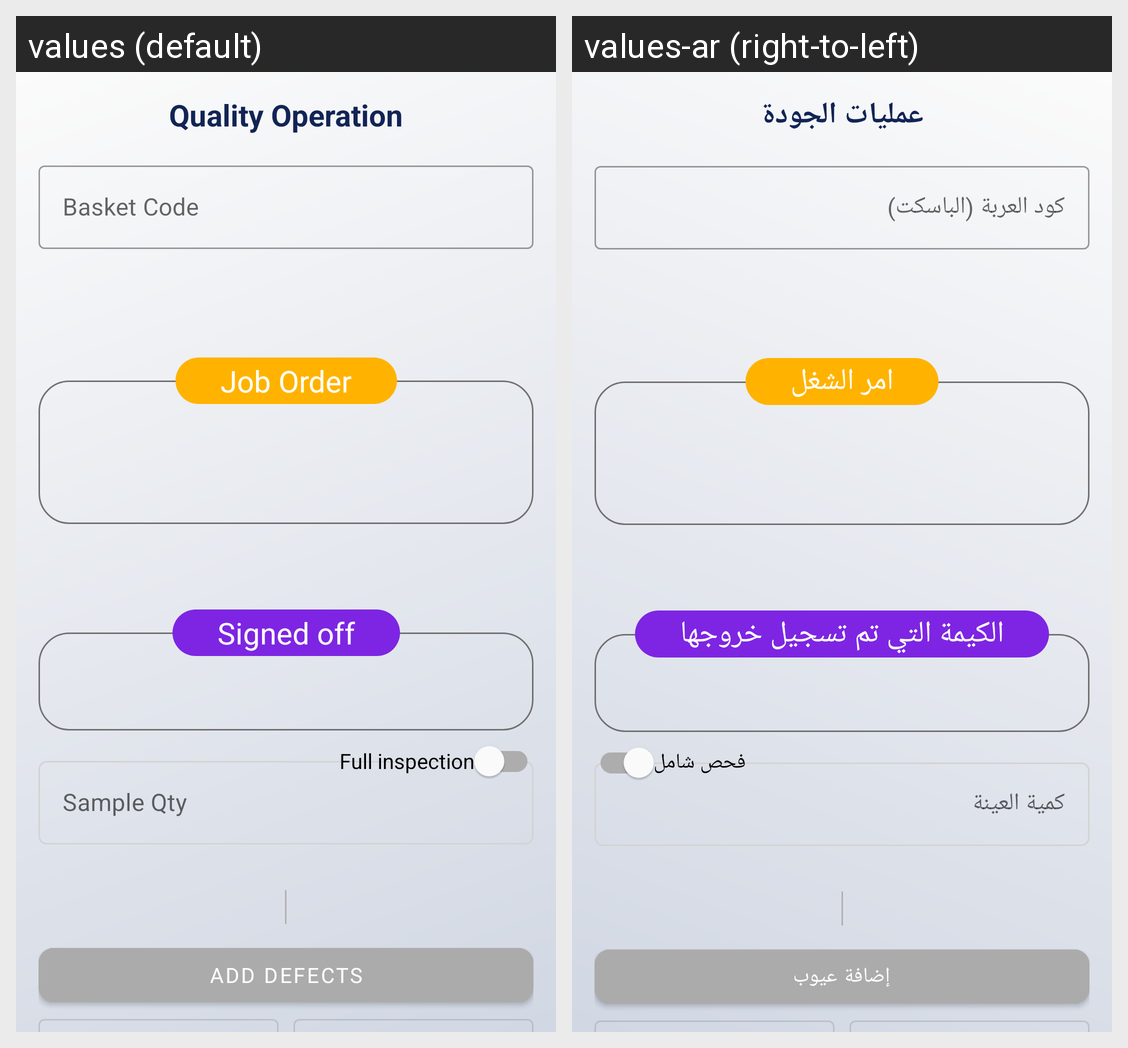

This grid shows one Android layout under two languages. Give, for every string resource on the screen, its name, the default text and each shown locale's text.
Android screen res/layout/fragment_paint_quality_operation.xml rendered under 2 locales, left to right: values (default), values-ar (right-to-left). Device: Nexus 5 (rendered at 1080×1920; each locale shown at half size, 540×960, under a caption strip naming it); theme MainTheme.
Strings drawn on this screen, with the default value and each locale's value (text and hints the layout hard-codes, and strings that could not be matched under every locale, appear in the picture but are not listed):

quality_operation
  values: Quality Operation
  values-ar: عمليات الجودة

basket_code
  values: Basket Code
  values-ar: كود العربة (الباسكت)

sample_qty
  values: Sample Qty
  values-ar: كمية العينة

add_defects
  values: Add Defects
  values-ar: إضافة عيوب

full_inspection
  values: Full inspection
  values-ar: فحص شامل

job_order
  values: Job Order
  values-ar: امر الشغل

signed_off
  values: Signed off
  values-ar: الكيمة التي تم تسجيل خروجها
